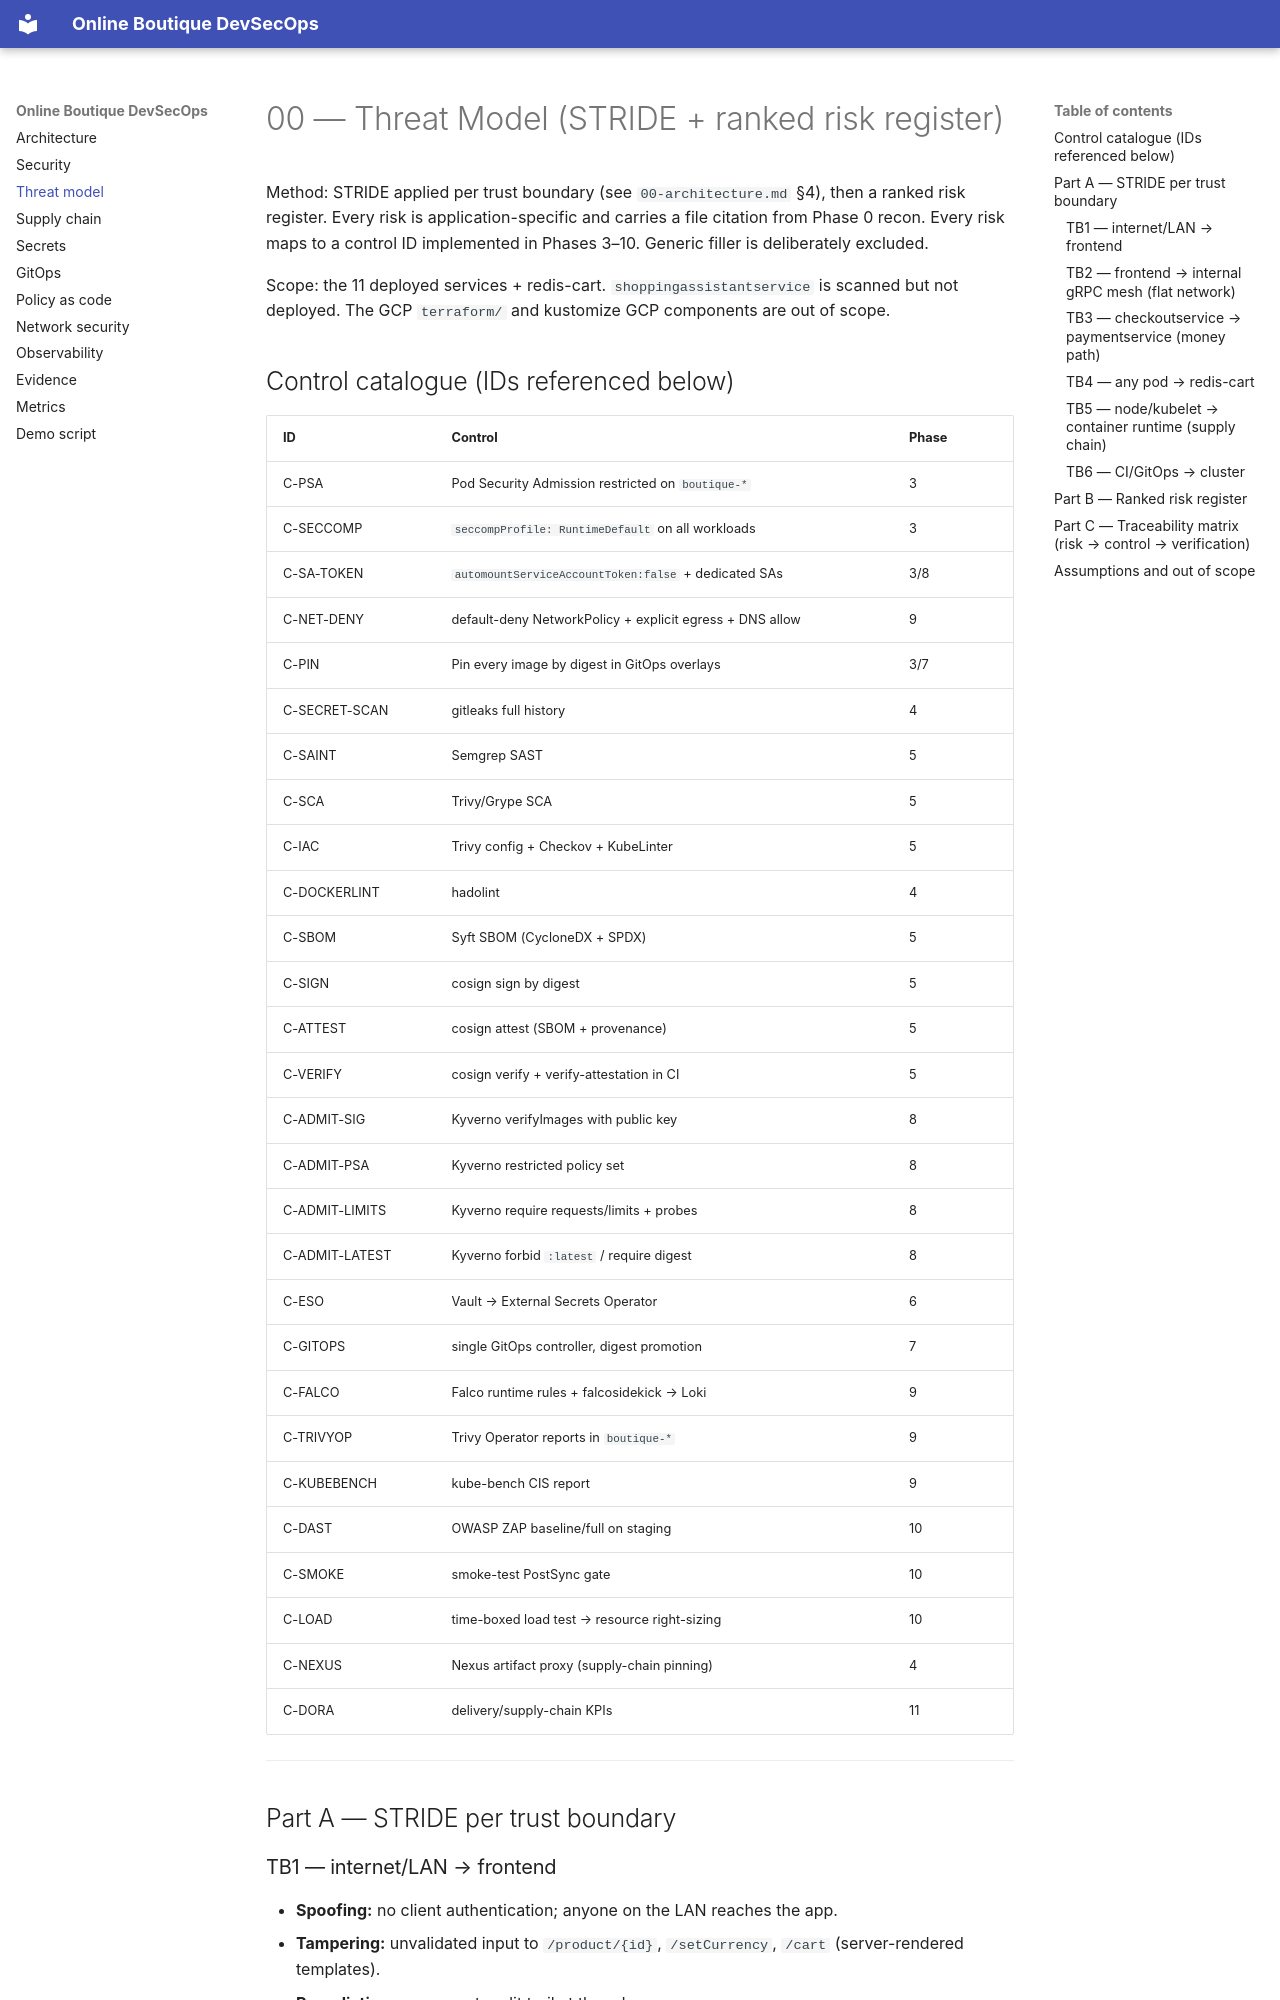

repository: Hephast0s/boutique-devsecops · page: 00-threat-model/index.html · generator: mkdocs

# 00 — Threat Model (STRIDE + ranked risk register)

Method: STRIDE applied per trust boundary (see `00-architecture.md` §4), then a ranked risk register.
Every risk is application-specific and carries a file citation from Phase 0 recon. Every risk maps to a
control ID implemented in Phases 3–10. Generic filler is deliberately excluded.

Scope: the 11 deployed services + redis-cart. `shoppingassistantservice` is scanned but not deployed.
The GCP `terraform/` and kustomize GCP components are out of scope.

## Control catalogue (IDs referenced below)

| ID | Control | Phase |
|---|---|---|
| C-PSA | Pod Security Admission restricted on `boutique-*` | 3 |
| C-SECCOMP | `seccompProfile: RuntimeDefault` on all workloads | 3 |
| C-SA-TOKEN | `automountServiceAccountToken:false` + dedicated SAs | 3/8 |
| C-NET-DENY | default-deny NetworkPolicy + explicit egress + DNS allow | 9 |
| C-PIN | Pin every image by digest in GitOps overlays | 3/7 |
| C-SECRET-SCAN | gitleaks full history | 4 |
| C-SAINT | Semgrep SAST | 5 |
| C-SCA | Trivy/Grype SCA | 5 |
| C-IAC | Trivy config + Checkov + KubeLinter | 5 |
| C-DOCKERLINT | hadolint | 4 |
| C-SBOM | Syft SBOM (CycloneDX + SPDX) | 5 |
| C-SIGN | cosign sign by digest | 5 |
| C-ATTEST | cosign attest (SBOM + provenance) | 5 |
| C-VERIFY | cosign verify + verify-attestation in CI | 5 |
| C-ADMIT-SIG | Kyverno verifyImages with public key | 8 |
| C-ADMIT-PSA | Kyverno restricted policy set | 8 |
| C-ADMIT-LIMITS | Kyverno require requests/limits + probes | 8 |
| C-ADMIT-LATEST | Kyverno forbid `:latest` / require digest | 8 |
| C-ESO | Vault → External Secrets Operator | 6 |
| C-GITOPS | single GitOps controller, digest promotion | 7 |
| C-FALCO | Falco runtime rules + falcosidekick → Loki | 9 |
| C-TRIVYOP | Trivy Operator reports in `boutique-*` | 9 |
| C-KUBEBENCH | kube-bench CIS report | 9 |
| C-DAST | OWASP ZAP baseline/full on staging | 10 |
| C-SMOKE | smoke-test PostSync gate | 10 |
| C-LOAD | time-boxed load test → resource right-sizing | 10 |
| C-NEXUS | Nexus artifact proxy (supply-chain pinning) | 4 |
| C-DORA | delivery/supply-chain KPIs | 11 |

---

## Part A — STRIDE per trust boundary

### TB1 — internet/LAN → frontend
- **Spoofing:** no client authentication; anyone on the LAN reaches the app.
- **Tampering:** unvalidated input to `/product/{id}`, `/setCurrency`, `/cart` (server-rendered templates).
- **Repudiation:** no request audit trail at the edge.
- **Info disclosure:** error pages/logs may reveal internal service addresses.
- **DoS:** no rate limit; a single client can drive the full checkout fan-out.
- **EoP:** template rendering and static file serving are the only reachable surfaces.
- Controls: C-DAST, C-SMOKE, C-NET-DENY, C-GITOPS, C-FALCO.
